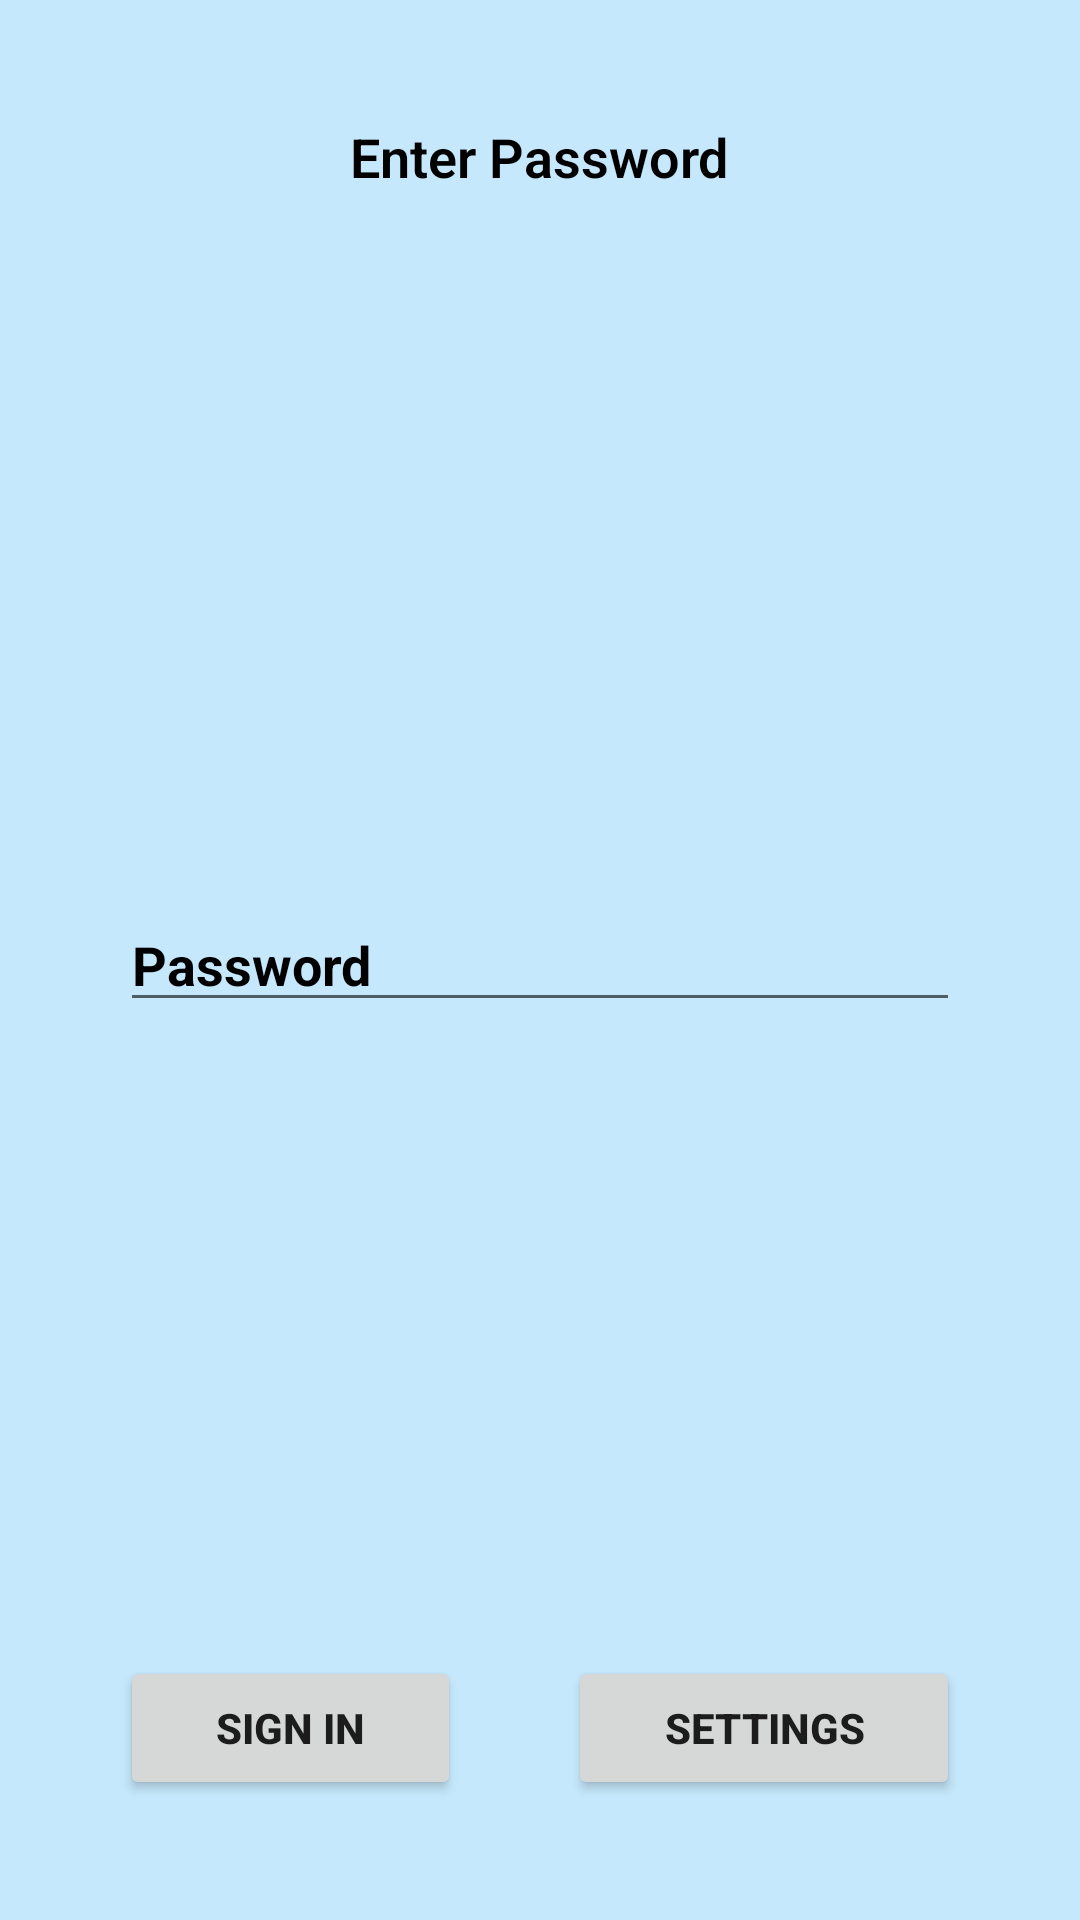

Write the Android layout XML for this screen, with the resource values it uses.
<!-- AndroidManifest.xml: application theme Theme.Sieve -->
<!-- res/layout/activity_main_login.xml -->
<?xml version="1.0" encoding="utf-8"?>
<RelativeLayout xmlns:android="http://schemas.android.com/apk/res/android"
    android:layout_width="match_parent"
    android:layout_height="match_parent"
    android:background="@color/background">

    <Button android:id="@+id/mainlogin_button_login"
        android:paddingLeft="32dp"
        android:paddingRight="32dp"
        android:layout_width="wrap_content"
        android:layout_height="wrap_content"
        android:text="@string/action_sign_in_register"
        android:layout_alignParentLeft="true"
        android:layout_alignParentBottom="true"
        android:onClick="login"
        android:layout_marginLeft="40dp"
        android:layout_marginBottom="40dp"
        />

    <Button android:id="@+id/mainlogin_button_settings"
        android:paddingLeft="32dp"
        android:paddingRight="32dp"
        android:layout_width="wrap_content"
        android:layout_height="wrap_content"
        android:text="@string/action_sign_in_settings"
        android:layout_alignParentRight="true"
        android:layout_alignParentBottom="true"
        android:onClick="settings_login"
        android:layout_marginRight="40dp"
        android:layout_marginBottom="40dp"
        />

    <EditText
        android:id="@+id/mainlogin_edittext_entry"
        android:layout_width="match_parent"
        android:layout_height="wrap_content"
        android:layout_alignParentLeft="true"
        android:layout_centerVertical="true"
        android:layout_marginLeft="40dp"
        android:layout_marginRight="40dp"
        android:ems="10"
        android:hint="@string/prompt_password"
        android:imeActionId="69"
        android:imeActionLabel="@string/action_sign_in_short"
        android:imeOptions="actionUnspecified"
        android:inputType="textPassword"
        android:maxLines="1"
        android:singleLine="true"
        android:textColor="@color/black"
        android:textColorHint="@color/black" />

    <TextView
        android:textAppearance="?android:attr/textAppearanceMedium"
        android:id="@+id/mainlogin_textview_prompt"
        android:layout_width="wrap_content"
        android:layout_height="wrap_content"
        android:text="@string/login_progress_signing_in"
        android:layout_centerHorizontal="true"
        android:fontFamily="sans-serif-light"
        android:layout_marginRight="40dp"
        android:layout_marginLeft="40dp"
        android:layout_marginTop="40dp"
        android:textColor="@color/black"
        />


</RelativeLayout>
<!-- resources referenced by this layout -->
<resources>
  <color name="background">#C6E8FC</color>
  <color name="black">#FF000000</color>
  <string name="action_sign_in_register"><b>Sign in</b></string>
  <string name="action_sign_in_settings"><b>Settings</b></string>
  <string name="action_sign_in_short"><b>Sign in</b></string>
  <string name="login_progress_signing_in"><b>Enter Password</b></string>
  <string name="prompt_password"><b>Password</b></string>
  <style name="Theme.Sieve" parent="Theme.MaterialComponents.DayNight.DarkActionBar">
          
          <item name="colorPrimary">@color/purple_500</item>
          <item name="colorPrimaryVariant">@color/purple_700</item>
          <item name="colorOnPrimary">@color/white</item>
          
          <item name="colorSecondary">@color/teal_200</item>
          <item name="colorSecondaryVariant">@color/teal_700</item>
          <item name="colorOnSecondary">@color/black</item>
          
          <item name="android:statusBarColor" tools:targetApi="21">?attr/colorPrimaryVariant</item>
          
      </style>
  <color name="purple_500">#FF6200EE</color>
  <color name="purple_700">#FF3700B3</color>
  <color name="white">#FFFFFFFF</color>
  <color name="teal_200">#FF03DAC5</color>
  <color name="teal_700">#FF018786</color>
</resources>
